Run: headless pygame with SDL's dummy video driver; simulated clock (each Clock.tick advances the game by its frame time, no real sleeping); random seed 0; keys injected as events and as key.get_pressed() state; no mouse input.
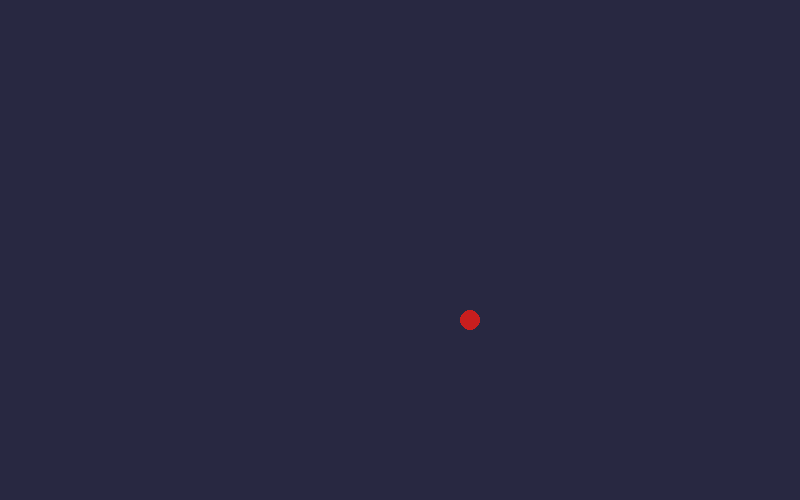
Frame 1 of 4 · flips 1–60 · no input
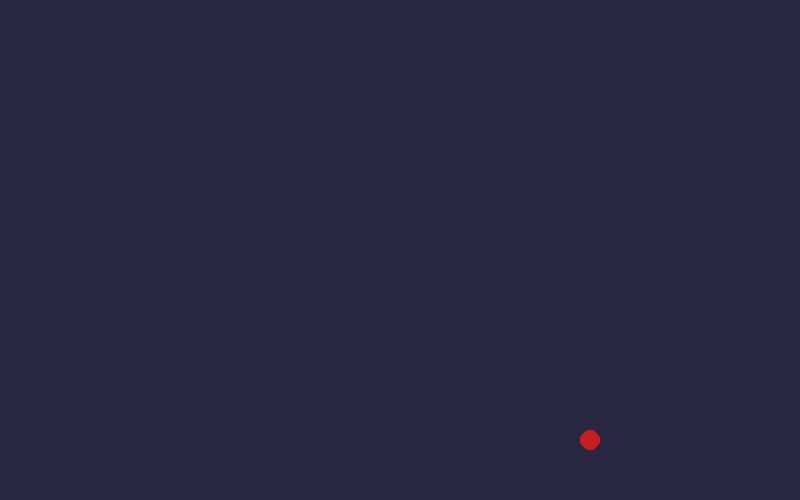
Frame 2 of 4 · flips 61–180 · tapped SPACE, RETURN · held RIGHT (→), D
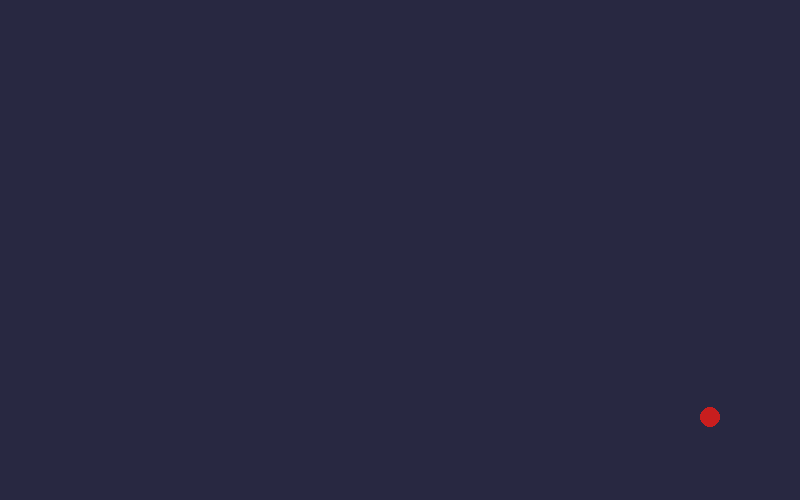
Frame 3 of 4 · flips 181–300 · held DOWN (↓), S
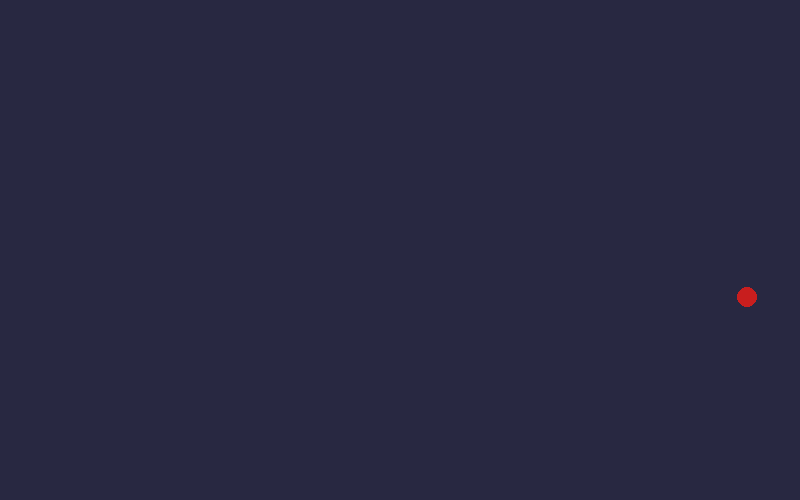
Frame 4 of 4 · flips 301–420 · held LEFT (←), A, UP (↑), W

The pygame program that drew these frames:

import pygame, sys, math
pygame.init()

screen_size = (800, 500)
screen = pygame.display.set_mode(screen_size)
pygame.display.set_caption('Pong')

Clock = pygame.time.Clock()
FPS = 60

# Walls
left_wall = pygame.Rect(0, 0, 1, screen_size[1])
right_wall = pygame.Rect(screen_size[0], 0, 1, screen_size[1])
top_wall = pygame.Rect(0, 0, screen_size[0], 1)
bottom_wall = pygame.Rect(0, screen_size[1], screen_size[0], 1)



class Game:
    def __init__(self):
        pass

    def exit(self):
        pygame.quit()
        sys.exit()

    def background(self):
        screen.fill((40, 40 , 65))

    def update(self):
        Clock.tick(FPS)
        pygame.display.update()

class Ball:
    def __init__(self, velocity = (1, 1), init_pos = None):
        if not init_pos: init_pos = (screen_size[0]/2, screen_size[1]/2)

        self.x, self.y = init_pos
        self.vx, self.vy = velocity
        self.svx, self.svy = velocity

        self.rect = pygame.Rect(self.x, self.y, 20, 20)

    def draw(self):
        pygame.draw.rect(screen, (200, 30, 30), self.rect, 0, 30)

    def update(self, watch_list):
        global left_wall, right_wall, top_wall, bottom_wall
        self.x += self.vx
        self.y += self.vy

        if abs(self.vx) > abs(self.svx):
            if self.vx < 0:
                self.vx += 0.1
            elif self.vx > 0:
                self.vx -= 0.1

        if abs(self.vy) > abs(self.svy):
            if self.vy < 0:
                self.vy += 0.1
            elif self.vy > 0:
                self.vy -= 0.1

        print(f"X: {self.vx}, Y: {self.vy}")

        # Bouncing factor
        bounce = 2

        if self.rect.colliderect(top_wall):
            self.vy = (self.svy * bounce)
        if self.rect.colliderect(bottom_wall):
            self.vy = -(self.svy * bounce)

        if self.rect.colliderect(right_wall):
            self.vx = -(self.svx * bounce)
        if self.rect.colliderect(left_wall):
            self.vx = (self.svx * bounce)
        
        self.rect = pygame.Rect(self.x, self.y, 20, 20)




def main():
    ball = Ball()
    game = Game()

    while True:
        for event in pygame.event.get():
            if event.type == pygame.QUIT:
                game.exit()


        # Background
        game.background()

        # Update ball
        ball.update(
            [
                left_wall,
                right_wall,
                top_wall, 
                bottom_wall
            ]
        )
        ball.draw()

        # Refresh
        game.update()



if __name__ == '__main__':
    main()
